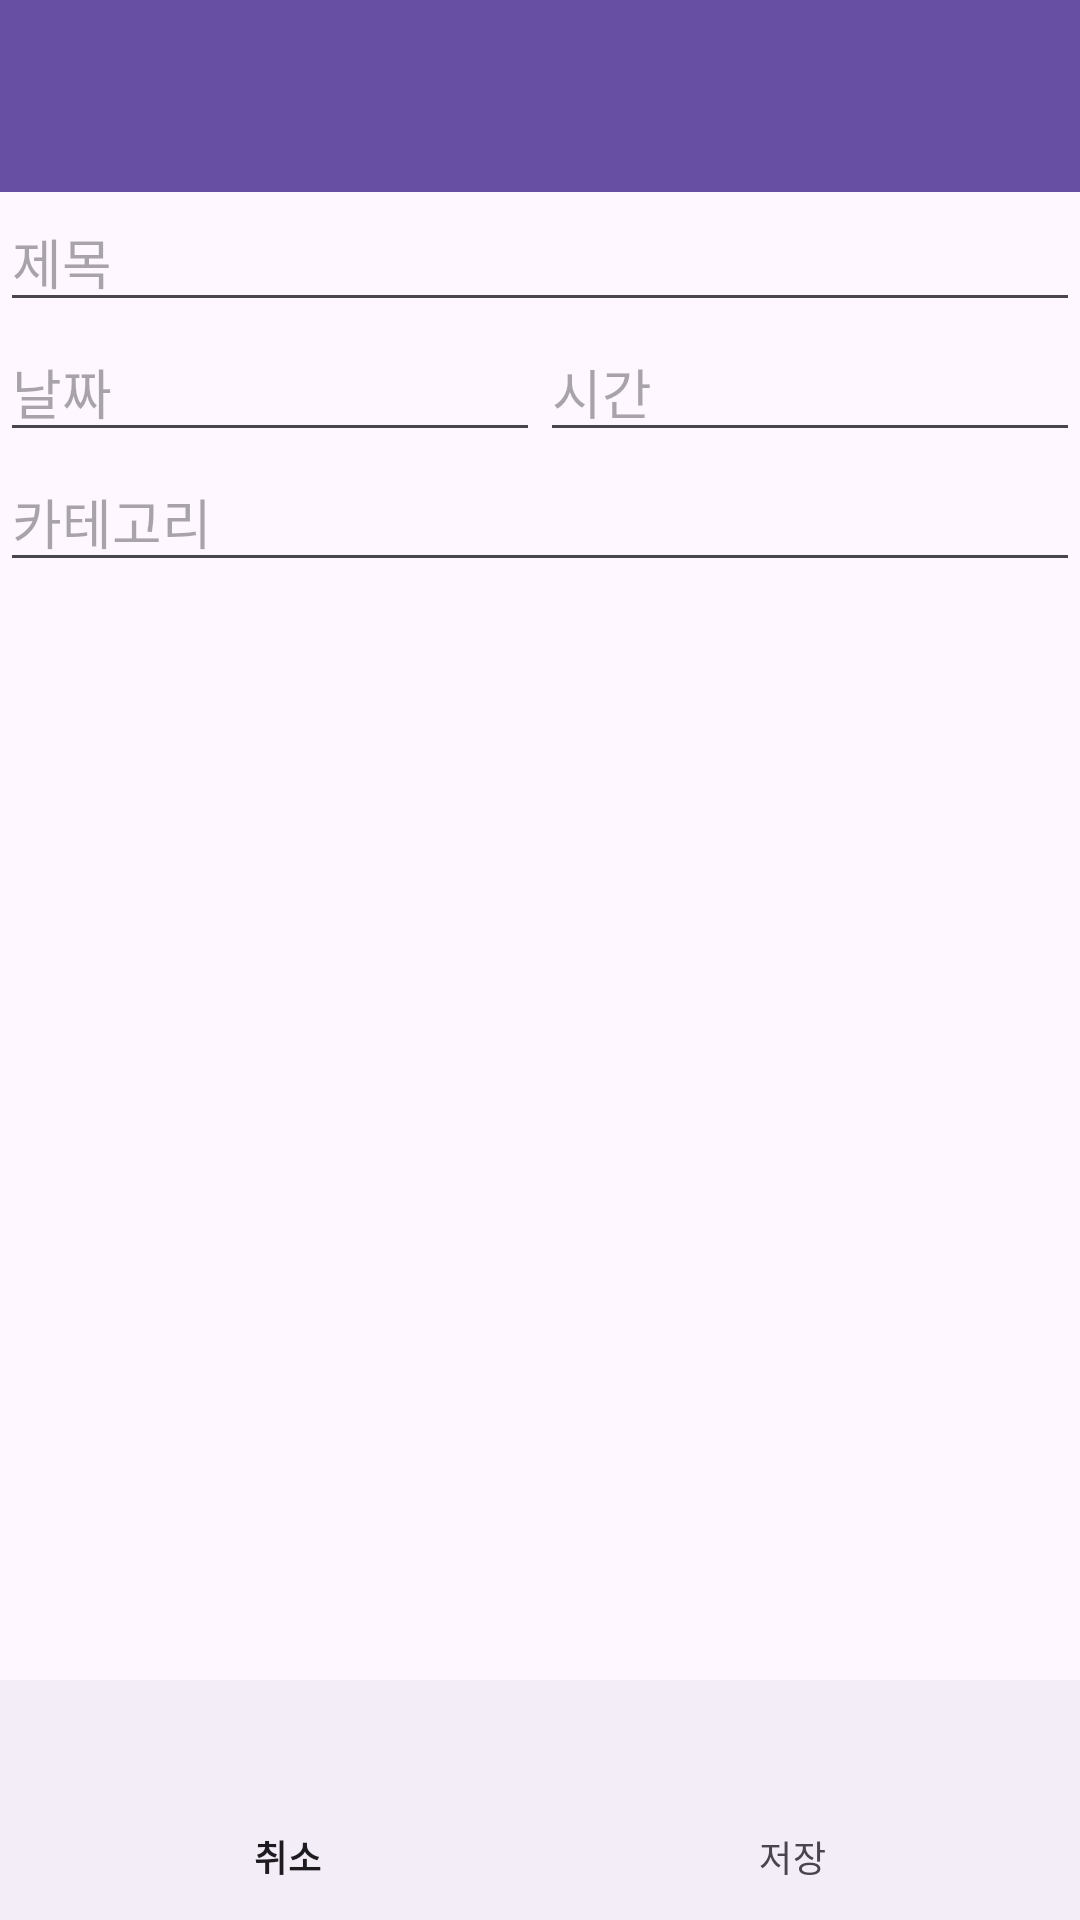

Layout XML and referenced resources for this Android screen:
<!-- AndroidManifest.xml: application theme Theme.PicCheckStart -->
<!-- res/layout/fragment_create.xml -->
<?xml version="1.0" encoding="utf-8"?>
<LinearLayout xmlns:android="http://schemas.android.com/apk/res/android"
    xmlns:app="http://schemas.android.com/apk/res-auto"
    xmlns:tools="http://schemas.android.com/tools"
    android:layout_width="match_parent"
    android:layout_height="match_parent"
    android:orientation="vertical"
    tools:context=".view.CreateFragment">

    <androidx.appcompat.widget.Toolbar
        android:id="@+id/topToolbar"
        android:layout_width="match_parent"
        android:layout_height="wrap_content"
        android:background="?attr/colorPrimary"
        android:minHeight="?attr/actionBarSize"
        android:theme="?attr/actionBarTheme" />

    <EditText
        android:id="@+id/etTitle"
        android:layout_width="match_parent"
        android:layout_height="wrap_content"
        android:ems="10"
        android:fadeScrollbars="true"
        android:hint="제목"
        android:inputType="text"
        android:lines="5" />

    <LinearLayout
        android:id="@+id/linearLayout"
        android:layout_width="match_parent"
        android:layout_height="wrap_content"
        android:orientation="horizontal">

        <EditText
            android:id="@+id/etDate"
            android:layout_width="wrap_content"
            android:layout_height="wrap_content"
            android:layout_weight="1"
            android:ems="10"
            android:hint="날짜"
            android:inputType="date" />

        <EditText
            android:id="@+id/etTime"
            android:layout_width="wrap_content"
            android:layout_height="wrap_content"
            android:layout_weight="1"
            android:ems="10"
            android:hint="시간"
            android:inputType="time" />

    </LinearLayout>

    <EditText
        android:id="@+id/etCategory"
        android:layout_width="match_parent"
        android:layout_height="wrap_content"
        android:ems="10"
        android:hint="카테고리"
        android:inputType="text" />

    <androidx.constraintlayout.widget.ConstraintLayout
        android:layout_width="match_parent"
        android:layout_height="match_parent">

        <com.google.android.material.bottomnavigation.BottomNavigationView
            android:id="@+id/btmNavigation"
            android:layout_width="match_parent"
            android:layout_height="wrap_content"
            app:itemIconSize="0dp"
            app:labelVisibilityMode="labeled"
            app:layout_constraintBottom_toBottomOf="parent"
            app:layout_constraintEnd_toEndOf="parent"
            app:layout_constraintStart_toStartOf="parent"
            app:menu="@menu/btm_navi_item_create" />
    </androidx.constraintlayout.widget.ConstraintLayout>

</LinearLayout>
<!-- resources referenced by this layout -->
<resources>
  <style name="Theme.PicCheckStart" parent="Base.Theme.PicCheckStart" />
  <style name="Base.Theme.PicCheckStart" parent="Theme.Material3.DayNight.NoActionBar">
          
          
      </style>
</resources>
